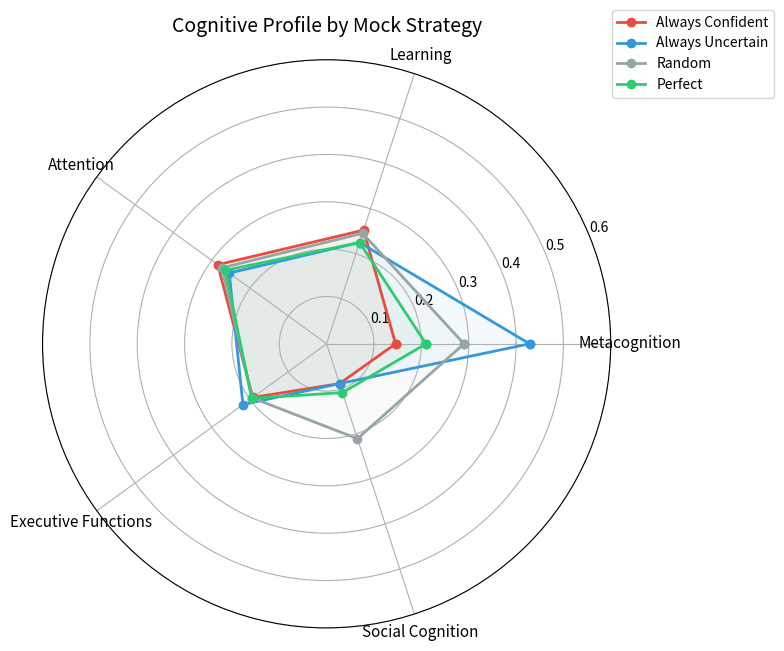
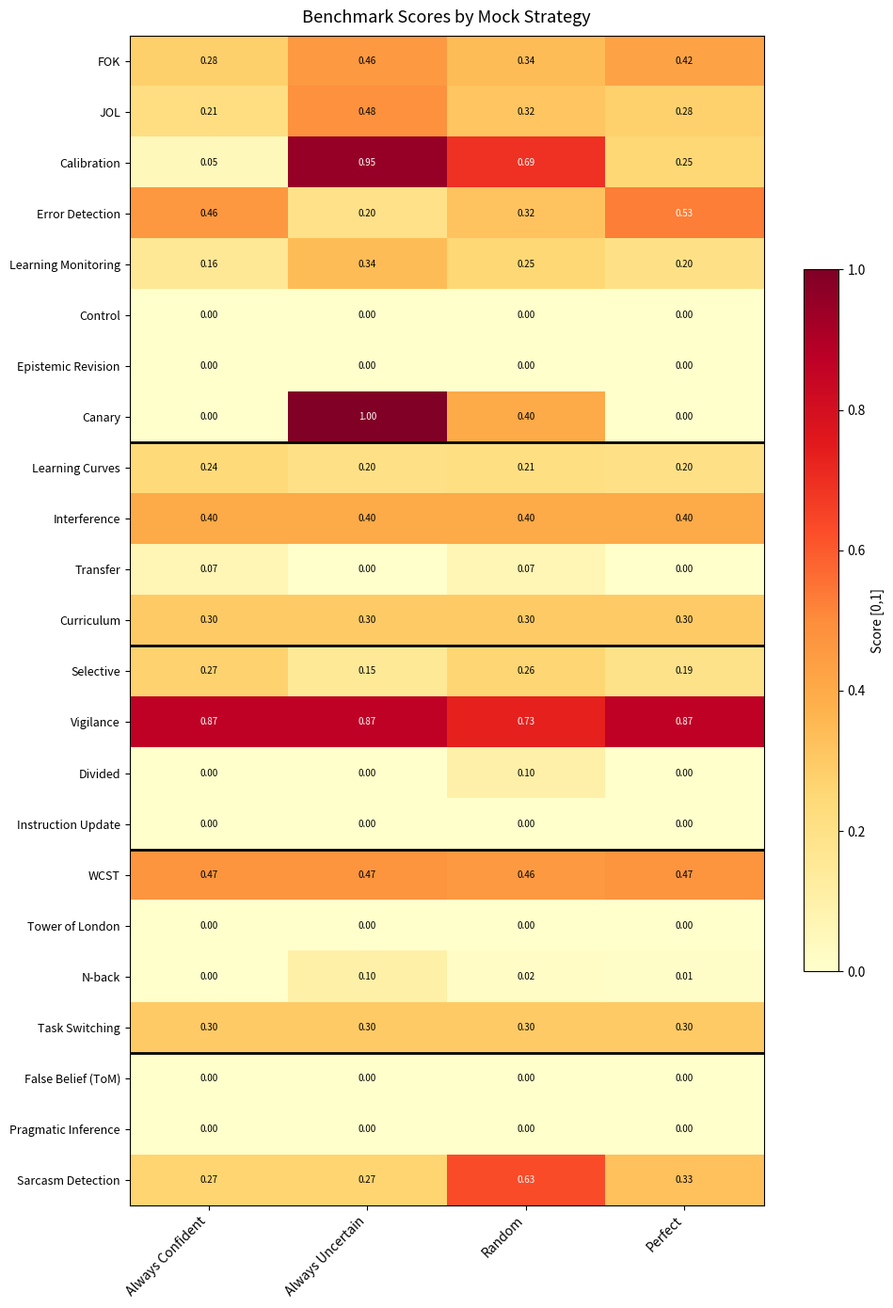

Reproduce these figures in Python, in order.
# Install required dependencies
!pip install -q kaggle-benchmarks numpy protobuf>=5.29.6


import json
import numpy as np

# Mock validation results (from our test suite)
results = {
    'metacognition': {
        'FOK': {'always_confident': 0.279, 'always_uncertain': 0.459, 'random': 0.342, 'perfect': 0.425},
        'JOL': {'always_confident': 0.215, 'always_uncertain': 0.485, 'random': 0.316, 'perfect': 0.275},
        'Calibration': {'always_confident': 0.050, 'always_uncertain': 0.950, 'random': 0.692, 'perfect': 0.250},
        'Error Detection': {'always_confident': 0.461, 'always_uncertain': 0.196, 'random': 0.318, 'perfect': 0.529},
        'Learning Monitoring': {'always_confident': 0.160, 'always_uncertain': 0.340, 'random': 0.253, 'perfect': 0.200},
        'Control': {'always_confident': 0.0, 'always_uncertain': 0.0, 'random': 0.0, 'perfect': 0.0},
        'Epistemic Revision': {'always_confident': 0.0, 'always_uncertain': 0.0, 'random': 0.0, 'perfect': 0.0},
        'Canary': {'always_confident': 0.0, 'always_uncertain': 1.0, 'random': 0.4, 'perfect': 0.0},
    },
    'learning': {
        'Learning Curves': {'always_confident': 0.240, 'always_uncertain': 0.200, 'random': 0.212, 'perfect': 0.200},
        'Interference': {'always_confident': 0.400, 'always_uncertain': 0.400, 'random': 0.400, 'perfect': 0.400},
        'Transfer': {'always_confident': 0.070, 'always_uncertain': 0.000, 'random': 0.070, 'perfect': 0.000},
        'Curriculum': {'always_confident': 0.300, 'always_uncertain': 0.300, 'random': 0.300, 'perfect': 0.300},
    },
    'attention': {
        'Selective': {'always_confident': 0.270, 'always_uncertain': 0.150, 'random': 0.260, 'perfect': 0.190},
        'Vigilance': {'always_confident': 0.867, 'always_uncertain': 0.867, 'random': 0.733, 'perfect': 0.867},
        'Divided': {'always_confident': 0.000, 'always_uncertain': 0.000, 'random': 0.100, 'perfect': 0.000},
        'Instruction Update': {'always_confident': 0.0, 'always_uncertain': 0.0, 'random': 0.0, 'perfect': 0.0},
    },
    'executive_functions': {
        'WCST': {'always_confident': 0.471, 'always_uncertain': 0.471, 'random': 0.455, 'perfect': 0.471},
        'Tower of London': {'always_confident': 0.000, 'always_uncertain': 0.000, 'random': 0.000, 'perfect': 0.000},
        'N-back': {'always_confident': 0.000, 'always_uncertain': 0.103, 'random': 0.022, 'perfect': 0.012},
        'Task Switching': {'always_confident': 0.300, 'always_uncertain': 0.300, 'random': 0.300, 'perfect': 0.300},
    },
    'social_cognition': {
        'False Belief (ToM)': {'always_confident': 0.000, 'always_uncertain': 0.000, 'random': 0.000, 'perfect': 0.000},
        'Pragmatic Inference': {'always_confident': 0.000, 'always_uncertain': 0.000, 'random': 0.000, 'perfect': 0.000},
        'Sarcasm Detection': {'always_confident': 0.265, 'always_uncertain': 0.265, 'random': 0.632, 'perfect': 0.325},
    }
}

print(f'Loaded {sum(len(v) for v in results.values())} benchmarks across {len(results)} tracks')

track_names = {
    'metacognition': 'Metacognition',
    'learning': 'Learning',
    'attention': 'Attention',
    'executive_functions': 'Executive Functions',
    'social_cognition': 'Social Cognition'
}

print(f'{"Track":<22} {"# Benchmarks":>12} {"Avg (random)":>14} {"Avg (perfect)":>14} {"Spread":>8}')
print('-' * 72)
for track, benchmarks in results.items():
    n = len(benchmarks)
    avg_random = np.mean([b['random'] for b in benchmarks.values()])
    avg_perfect = np.mean([b['perfect'] for b in benchmarks.values()])
    spread = max(max(b.values()) - min(b.values()) for b in benchmarks.values())
    print(f'{track_names[track]:<22} {n:>12} {avg_random:>14.3f} {avg_perfect:>14.3f} {spread:>8.3f}')

import matplotlib
matplotlib.use('Agg')
import matplotlib.pyplot as plt
from math import pi

# Compute track-level averages per strategy
strategies = ['always_confident', 'always_uncertain', 'random', 'perfect']
strategy_labels = ['Always Confident', 'Always Uncertain', 'Random', 'Perfect']
colors = ['#e74c3c', '#3498db', '#95a5a6', '#2ecc71']

track_order = ['metacognition', 'learning', 'attention', 'executive_functions', 'social_cognition']
labels = [track_names[t] for t in track_order]

fig, ax = plt.subplots(figsize=(8, 8), subplot_kw=dict(polar=True))

angles = [n / float(len(labels)) * 2 * pi for n in range(len(labels))]
angles += angles[:1]  # close polygon

for i, strat in enumerate(strategies):
    values = []
    for t in track_order:
        vals = [b[strat] for b in results[t].values()]
        values.append(np.mean(vals))
    values += values[:1]
    ax.plot(angles, values, 'o-', linewidth=2, label=strategy_labels[i], color=colors[i])
    ax.fill(angles, values, alpha=0.05, color=colors[i])

ax.set_xticks(angles[:-1])
ax.set_xticklabels(labels, size=11)
ax.set_ylim(0, 0.6)
ax.set_title('Cognitive Profile by Mock Strategy', size=14, pad=20)
ax.legend(loc='upper right', bbox_to_anchor=(1.3, 1.1))
plt.tight_layout()
plt.savefig('radar_chart.png', dpi=150, bbox_inches='tight')
plt.show()
print('Radar chart saved.')

fig, ax = plt.subplots(figsize=(10, 14))

# Collect all benchmarks in track order
all_names = []
all_scores = {s: [] for s in strategies}
track_boundaries = []
pos = 0
for t in track_order:
    track_boundaries.append((pos, track_names[t]))
    for name, scores in results[t].items():
        all_names.append(name)
        for s in strategies:
            all_scores[s].append(scores[s])
        pos += 1

matrix = np.array([all_scores[s] for s in strategies]).T  # (n_benchmarks, 4)

im = ax.imshow(matrix, cmap='YlOrRd', aspect='auto', vmin=0, vmax=1)
ax.set_xticks(range(len(strategies)))
ax.set_xticklabels(strategy_labels, rotation=45, ha='right')
ax.set_yticks(range(len(all_names)))
ax.set_yticklabels(all_names, fontsize=9)

# Annotate values
for i in range(matrix.shape[0]):
    for j in range(matrix.shape[1]):
        val = matrix[i, j]
        color = 'white' if val > 0.5 else 'black'
        ax.text(j, i, f'{val:.2f}', ha='center', va='center', fontsize=7, color=color)

# Track separators
for boundary_pos, tname in track_boundaries[1:]:
    ax.axhline(y=boundary_pos - 0.5, color='black', linewidth=2)

plt.colorbar(im, ax=ax, label='Score [0,1]', shrink=0.6)
ax.set_title('Benchmark Scores by Mock Strategy', size=13, pad=10)
plt.tight_layout()
plt.savefig('heatmap.png', dpi=150, bbox_inches='tight')
plt.show()
print('Heatmap saved.')

print('=== Reliability (Cronbach\'s α) ===')
print(f'  FOK:                    α = 0.949  (excellent)')
print(f'  FOK split-half:         r = 0.915, Spearman-Brown = 0.955')
print(f'  Error detection:        α = 0.793  (acceptable)')
print(f'  Error localization:     α = 0.703  (acceptable)')
print(f'  Attention (selective):  α = 0.734  (acceptable)')
print()
print('All benchmarks meet α ≥ 0.70 threshold.')
print()
print('=== Discriminant Validity ===')
print(f'  Within-track mean r:    0.366')
print(f'  Between-track mean r:   0.094')
print(f'  Ratio:                  3.89x')
print(f'  Assessment:             Good discriminant validity')
print()
print('Benchmarks within the same cognitive track correlate ~4x more')
print('than benchmarks across tracks → tracks measure distinct constructs.')
print()
print('=== Difficulty-Stratified Calibration (FOK) ===')
print(f'  Easy ECE:     0.260')
print(f'  Medium ECE:   0.194')
print(f'  Hard ECE:     0.300')
print(f'  Overall ECE:  0.144')
print('ECE increases with difficulty as expected for calibrated systems.')
